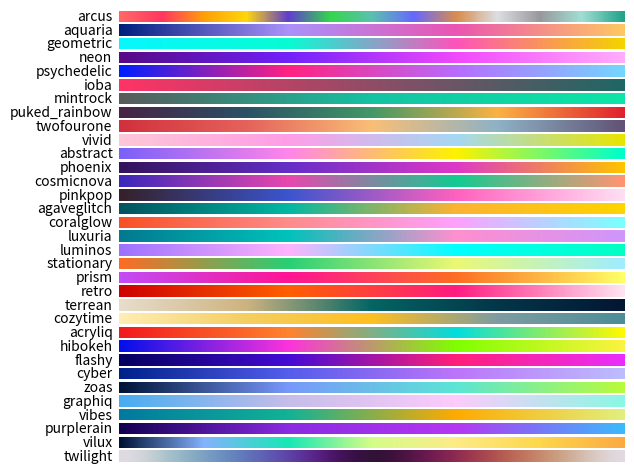

The matplotlib source for this figure:
#!/usr/bin/env python
"""
@author: phdenzel

Better color module for more beautiful plots
"""
import numpy as np
import random
from matplotlib.colors import LinearSegmentedColormap, ListedColormap, to_hex
from matplotlib import pyplot as plt

__all__ = ['color_variant', 'GLEAMcolors', 'GLEAMcmaps']


# #############################################################################
# Functions
# #############################################################################
def color_variant(hex_color, shift=10):
    """
    Takes a color in hex code and produces a lighter or darker variant depending on the shift

    Args:
        hex_color <str> - formatted as '#' + rgb hex string of length 6

    Kwargs:
        shift <int> - decimal shift of the rgb hex string

    Return:
        variant <str> - formatted as '#' + rgb hex string of length 6
    """
    if len(hex_color) != 7:
        message = "Passed {} to color_variant(), needs to be in hex format."
        raise Exception(message.format(hex_color))
    rgb_hex = [hex_color[x:x+2] for x in [1, 3, 5]]
    new_rgb_int = [int(hex_value, 16) + shift for hex_value in rgb_hex]
    # limit to interval 0 and 255
    new_rgb_int = [min([255, max([0, i])]) for i in new_rgb_int]
    # hex() produces "0x88", we want the last two digits
    return "#" + "".join([hex(i)[2:] for i in new_rgb_int])


# #############################################################################
# Colors
# #############################################################################
# Remove once replaced into different color groups
golden = '#feb125'  # rba(256, 177,  37)
purpleblue = '#7d7de1'  # rba(125, 125, 225)
turquoise = '#00d1a4'  # rba( 10, 210, 165)
gray = '#98989d'  # rba(152, 152, 157)
darkish = '#666769'  # rba(102, 103, 105)
dark = '#3d3e41'  # rba( 61,  62,  65)
darker = '#333437'  # rba( 51,  52,  55)
darkest = '#212225'  # rba( 33,  34,  37)
black = '#090F0F'  # rba(  9,  15,  15)
textcolor = '#dddee1'  # rba(221, 222, 225)
# colors = [red, purpleblue, green, orange, yellow, gray, turquoise,
#           pink, purple, golden, brown, blue, darker, textcolor]

# primary colors
red = '#FF6767'
pink = '#FF375F'  # rba(255,  55,  95)
orange = '#FF9F0A'  # rba(255, 159,  10)
yellow = '#FFD60A'  # rba(155, 214,  10)
purple = '#603DD0'  # rba( 96,  61, 208)
green = '#32D74B'  # rba( 50, 215,  75)
cyan = '#5BC1AE'
blue = '#6767FF'
brown = '#D88C4E'  # rba(172, 142, 104)
white = '#DDDEE1'  # rba(221, 222, 225)
grey = '#98989D'  # rba(152, 152, 157)

# light colors
cyan_light = '#A0DED2'

# dark colors
cyan_dark = '#24A38B'
blue_marguerite = '#756BB1'

# scheme colors
arcus1, arcus2, arcus3, arcus4, arcus5 = '#FC354C', '#29221F', '#13747D', '#0ABFBC', '#FCF7C5'
aquaria1, aquaria2, aquaria3, aquaria4 = '#00207F', '#A992FA', '#EA55B1', '#FEC763'
geometric1, geometric2, geometric3, geometric4 = '#08F7FE', '#09FBD3', '#FE53BB', '#F5D300'
neon1, neon2, neon3, neon4 = '#560A86', '#7122FA', '#F148FB', '#FFACFC'
psychedelic1, psychedelic2, psychedelic3, psychedelic4 = '#011FFD', '#FF2281', '#B76CFD', '#75D5FD'
vivid1, vivid2, vivid3, vivid4 = '#FDC7D7', '#FF9DE6', '#A5D8F3', '#E8E500'
abstract1, abstract2, abstract3, abstract4 = '#7B61F8', '#FF85EA', '#FDF200', '#00FECA'
phoenix1, phoenix2, phoenix3, phoenix4 = '#33135C', '#652EC7', '#DE38C8', '#FFC300'
cosmicnova1, cosmicnova2, cosmicnova3, cosmicnova4 = '#3B27BA', '#E847AE', '#13CA91', '#FF9472'
pinkpop1, pinkpop2, pinkpop3, pinkpop4 = '#35212A', '#3B55CE', '#FF61BE', '#FFDEF3'
agaveglitch1, agaveglitch2, agaveglitch3, agaveglitch4 = '#01535F', '#02B8A2', '#FDB232', '#FDD400'
coralglow1, coralglow2, coralglow3, coralglow4 = '#F85125', '#FF8B8B', '#FEA0FE', '#79FFFE'
luxuria1, luxuria2, luxuria3, luxuria4 = '#037A90', '#00C2BA', '#FF8FCF', '#CE96FB'
luminos1, luminos2, luminos3, luminos4 = '#9D72FF', '#FFB3FD', '#01FFFF', '#01FFC3'
stationary1, stationary2, stationary3, stationary4 = '#FE6B25', '#28CF75', '#EBF875', '#A0EDFF'
prism1, prism2, prism3, prism4 = '#C24CF6', '#FF1493', '#FC6E22', '#FFFF66'
retro1, retro2, retro3, retro4 = '#CE0000', '#FF5F01', '#FE1C80', '#FFE3F1'
terrean1, terrean2, terrean3, terrean4, terrean5 = (
    '#E8DDCB', '#CDB380', '#036564', '#033649', '#031634')
cozytime1, cozytime2, cozytime3, cozytime4, cozytime5 = (
    '#FFEEB2', '#F4CE61', '#FFBF20', '#7D9CA1', '#4D8D97')
twofourone1, twofourone2, twofourone3, twofourone4, twofourone5 = (
    '#D1313D', '#E5625C', '#F9BF76', '#8EB2C5', '#615375')
ioba1, ioba2, ioba3, ioba4, ioba5 = '#FF3366', '#C74066', '#8F4D65', '#575A65', '#1F6764'
mintrock1, mintrock2, mintrock3 = '#595B5A', '#14C3A2', '#0DE5A8'
puked_rainbow1, puked_rainbow2, puked_rainbow3, puked_rainbow4, puked_rainbow5 = (
    '#482344', '#2B5166', '#429867', '#FAB243', '#E02130')
acryliq1, acryliq2, acryliq3, acryliq4 = '#F21A1D', '#FF822E', '#03DDDC', '#FEF900'
hibokeh1, hibokeh2, hibokeh3, hibokeh4 = '#0310EA', '#FB33DB', '#7FFF00', '#FCF340'
flashy1, flashy2, flashy3, flashy4 = '#04005E', '#440BD4', '#FF2079', '#E92EFB'
cyber1, cyber2, cyber3, cyber4 = '#00218A', '#535EEB', '#BC75F9', '#BDBDFD'
zoas1, zoas2, zoas3, zoas4 = '#001437', '#7898FB', '#5CE5D5', '#B8FB3C'
vilux1, vilux2, vilux3, vilux4, vilux5, vilux6, vilux7 = (
    '#001437', '#85B2FF', '#17E7B6', '#D4FD87', '#FDEB87', '#FDD74C', '#FCAA43')
graphiq1, graphiq2, graphiq3, graphiq4 = '#48ADF1', '#C6BDEA', '#FDCBFC', '#8AF7E4'
vibes1, vibes2, vibes3, vibes4 = '#027A9F', '#12B296', '#FFAA01', '#E1EF7E'
purplerain1, purplerain2, purplerain3, purplerain4 = '#120052', '#8A2BE2', '#B537F2', '#3CB9FC'


# #############################################################################
# Palettes
# #############################################################################
# color lists
colors = [
    red, pink, orange, yellow, purple, green, cyan, blue, brown, white, grey,
    cyan_light,
    cyan_dark
]
light_colors = [
    cyan_light,
]
dark_colors = [
    cyan_dark,
]
misc_colors = [
    blue_marguerite,
]
arcus_palette = [arcus1, arcus2, arcus3, arcus4, arcus5]
aquaria_palette = [aquaria1, aquaria2, aquaria3, aquaria4]
geometric_palette = [geometric1, geometric2, geometric3, geometric4]
neon_palette = [neon1, neon2, neon3, neon4]
psychedelic_palette = [psychedelic1, psychedelic2, psychedelic3, psychedelic4]
twofourone_palette = [twofourone1, twofourone2, twofourone3, twofourone4, twofourone5]
ioba_palette = [ioba1, ioba2, ioba3, ioba4, ioba5]
mintrock_palette = [mintrock1, mintrock2, mintrock3]
puked_rainbow_palette = [puked_rainbow1, puked_rainbow2, puked_rainbow3,
                         puked_rainbow4, puked_rainbow5]
vivid_palette = [vivid1, vivid2, vivid3, vivid4]
abstract_palette = [abstract1, abstract2, abstract3, abstract4]
phoenix_palette = [phoenix1, phoenix2, phoenix3, phoenix4]
cosmicnova_palette = [cosmicnova1, cosmicnova2, cosmicnova3, cosmicnova4]
pinkpop_palette = [pinkpop1, pinkpop2, pinkpop3, pinkpop4]
agaveglitch_palette = [agaveglitch1, agaveglitch2, agaveglitch3, agaveglitch4]
coralglow_palette = [coralglow1, coralglow2, coralglow3, coralglow4]
luxuria_palette = [luxuria1, luxuria2, luxuria3, luxuria4]
luminos_palette = [luminos1, luminos2, luminos3, luminos4]
stationary_palette = [stationary1, stationary2, stationary3, stationary4]
prism_palette = [prism1, prism2, prism3, prism4]
retro_palette = [retro1, retro2, retro3, retro4]
cozytime_palette = [cozytime1, cozytime2, cozytime3, cozytime4, cozytime5]
terrean_palette = [terrean1, terrean2, terrean3, terrean4, terrean5]
acryliq_palette = [acryliq1, acryliq2, acryliq3, acryliq4]
hibokeh_palette = [hibokeh1, hibokeh2, hibokeh3, hibokeh4]
flashy_palette = [flashy1, flashy2, flashy3, flashy4]
cyber_palette = [cyber1, cyber2, cyber3, cyber4]
zoas_palette = [zoas1, zoas2, zoas3, zoas4]
vilux_palette = [vilux1, vilux2, vilux3, vilux4, vilux5, vilux6, vilux7]
graphiq_palette = [graphiq1, graphiq2, graphiq3, graphiq4]
vibes_palette = [vibes1, vibes2, vibes3, vibes4]
purplerain_palette = [purplerain1, purplerain2, purplerain3, purplerain4]
# _palette = ['#', '#', '#', '#']


class GLEAMcolors:
    """
    An assortment of colors and palettes
    """
    red, pink, orange, yellow, purple, green, blue, brown, white, grey = (
        red, pink, orange, yellow, purple, green, blue, brown, white, grey)
    cyan_light = (cyan_light, )
    cyan_dark, = (cyan_dark, )
    blue_marguerite, = (blue_marguerite, )
    primary_colors = colors
    light_colors = light_colors
    dark_colors = dark_colors
    misc_colors = misc_colors
    colors = primary_colors + light_colors + dark_colors + misc_colors

    arcus_palette = arcus_palette
    arcus1, arcus2, arcus3, arcus4, arcus5 = (arcus1, arcus2,
                                              arcus3, arcus4, arcus5)

    aquaria_palette = aquaria_palette
    aquaria1, aquaria2, aquaria3, aquaria4 = (aquaria1, aquaria2,
                                              aquaria3, aquaria4)
    geometric_palette = geometric_palette
    geometric1, geometric2, geometric3, geometric4 = (geometric1, geometric2,
                                                      geometric3, geometric4)
    neon_palette = neon_palette
    neon1, neon2, neon3, neon4 = (neon1, neon2,
                                  neon3, neon4)
    psychedelic_palette = psychedelic_palette
    psychedelic1, psychedelic2, psychedelic3, psychedelic4 = (psychedelic1, psychedelic2,
                                                              psychedelic3, psychedelic4)
    ioba_palette = ioba_palette
    ioba1, ioba2, ioba3, ioba4, ioba5 = (ioba1, ioba2,
                                         ioba3, ioba4, ioba5)
    mintrock_palette = mintrock_palette
    mintrock1, mintrock2, mintrock3 = (mintrock1, mintrock2, mintrock3)
    puked_rainbow_palette = puked_rainbow_palette
    puked_rainbow1, puked_rainbow2, puked_rainbow3, puked_rainbow4, puked_rainbow5 = (
         puked_rainbow1, puked_rainbow2, puked_rainbow3, puked_rainbow4, puked_rainbow5)
    twofourone_palette = twofourone_palette
    twofourone1, twofourone2, twofourone3, twofourone4, twofourone5 = (twofourone1, twofourone2,
                                                                       twofourone3, twofourone4,
                                                                       twofourone5)
    vivid_palette = vivid_palette
    vivid1, vivid2, vivid3, vivid4 = (vivid1, vivid2,
                                      vivid3, vivid4)
    abstract_palette = abstract_palette
    abstract1, abstract2, abstract3, abstract4 = (abstract1, abstract2,
                                                  abstract3, abstract4)
    phoenix_palette = phoenix_palette
    phoenix1, phoenix2, phoenix3, phoenix4 = (phoenix1, phoenix2,
                                              phoenix3, phoenix4)
    cosmicnova_palette = cosmicnova_palette
    cosmicnova1, cosmicnova2, cosmicnova3, cosmicnova4 = (cosmicnova1, cosmicnova2,
                                                          cosmicnova3, cosmicnova4)
    pinkpop_palette = pinkpop_palette
    pinkpop1, pinkpop2, pinkpop3, pinkpop4 = (pinkpop1, pinkpop2,
                                              pinkpop3, pinkpop4)
    agaveglitch_palette = agaveglitch_palette
    agaveglitch1, agaveglitch2, agaveglitch3, agaveglitch4 = (agaveglitch1, agaveglitch2,
                                                              agaveglitch3, agaveglitch4)
    coralglow_palette = coralglow_palette
    coralglow1, coralglow2, coralglow3, coralglow4 = (coralglow1, coralglow2,
                                                      coralglow3, coralglow4)
    luxuria_palette = luxuria_palette
    luxuria1, luxuria2, luxuria3, luxuria4 = (luxuria1, luxuria2,
                                              luxuria3, luxuria4)
    luminos_palette = luminos_palette
    luminos1, luminos2, luminos3, luminos4 = (luminos1, luminos2,
                                              luminos3, luminos4)
    stationary_palette = stationary_palette
    stationary1, stationary2, stationary3, stationary4 = (stationary1, stationary2,
                                                          stationary3, stationary4)
    prism_palette = prism_palette
    prism1, prism2, prism3, prism4 = (prism1, prism2,
                                      prism3, prism4)
    retro_palette = retro_palette
    retro1, retro2, retro3, retro4 = (retro1, retro2,
                                      retro3, retro4)
    terrean_palette = terrean_palette
    terrean1, terrean2, terrean3, terrean4, terrean5 = (terrean1, terrean2,
                                                        terrean3, terrean4, terrean5)

    cozytime_palette = cozytime_palette
    cozytime1, cozytime2, cozytime3, cozytime4, cozytime5 = (cozytime1, cozytime2,
                                                             cozytime3, cozytime4, cozytime5)

    acryliq_palette = acryliq_palette
    acryliq1, acryliq2, acryliq3, acryliq4 = (acryliq1, acryliq2,
                                              acryliq3, acryliq4)
    hibokeh_palette = hibokeh_palette
    hibokeh1, hibokeh2, hibokeh3, hibokeh4 = (hibokeh1, hibokeh2,
                                              hibokeh3, hibokeh4)
    flashy_palette = flashy_palette
    flashy1, flashy2, flashy3, flashy4 = (flashy1, flashy2,
                                          flashy3, flashy4)
    cyber_palette = cyber_palette
    cyber1, cyber2, cyber3, cyber4 = (cyber1, cyber2,
                                      cyber3, cyber4)
    zoas_palette = zoas_palette
    zoas1, zoas2, zoas3, zoas4 = (zoas1, zoas2,
                                  zoas3, zoas4)
    vilux_palette = vilux_palette
    vilux1, vilux2, vilux3, vilux4, vilux5, vilux6, vilux7 = (vilux1, vilux2, vilux3, vilux4,
                                                              vilux5, vilux6, vilux7)
    graphiq_palette = graphiq_palette
    graphiq1, graphiq2, graphiq3, graphiq4 = (graphiq1, graphiq2,
                                              graphiq3, graphiq4)
    vibes_palette = vibes_palette
    vibes1, vibes2, vibes3, vibes4 = (vibes1, vibes2,
                                      vibes3, vibes4)
    purplerain_palette = purplerain_palette
    purplerain1, purplerain2, purplerain3, purplerain4 = (purplerain1, purplerain2,
                                                          purplerain3, purplerain4)
    palettes = [arcus_palette, aquaria_palette, geometric_palette, neon_palette,
                psychedelic_palette, ioba_palette, mintrock_palette, puked_rainbow_palette,
                twofourone_palette, vivid_palette, abstract_palette, phoenix_palette,
                cosmicnova_palette, pinkpop_palette, agaveglitch_palette, coralglow_palette,
                luxuria_palette, luminos_palette, stationary_palette, prism_palette, retro_palette,
                terrean_palette, cozytime_palette, acryliq_palette, hibokeh_palette,
                flashy_palette, cyber_palette, zoas_palette, vilux_palette, graphiq_palette,
                vibes_palette, purplerain_palette]

    @classmethod
    def cmap_from_color(cls, color_str, secondary_color=None):
        """
        Create a colormap from a single color

        Args:
            color_str <str> - color string of the class color

        Kwargs:
            secondary_color <str> - color into which the color changes in the colormap

        Return:
            cmap <mpl.colors.LinearSegmentedColormap object> - reversed colormap
        """
        if secondary_color is None:
            secondary_color = color_variant(color_str, shift=125)
        if color_str in cls.__dict__:
            color = cls.__dict__[color_str]
        else:
            color = color_str
        cmap = LinearSegmentedColormap.from_list('GLEAM'+color_str, [secondary_color, color])
        return cmap


# #############################################################################
# Color maps
# #############################################################################
arcus = LinearSegmentedColormap.from_list('arcus', colors)
aquaria = LinearSegmentedColormap.from_list('aquaria', aquaria_palette)
geometric = LinearSegmentedColormap.from_list('geometric', geometric_palette)
neon = LinearSegmentedColormap.from_list('neon', neon_palette)
psychedelic = LinearSegmentedColormap.from_list('psychedelic', psychedelic_palette)
ioba = LinearSegmentedColormap.from_list('ioba', ioba_palette)
mintrock = LinearSegmentedColormap.from_list('mintrock', mintrock_palette)
twofourone = LinearSegmentedColormap.from_list('twofourone', twofourone_palette)
puked_rainbow = LinearSegmentedColormap.from_list('puked_rainbow', puked_rainbow_palette)
vivid = LinearSegmentedColormap.from_list('vivid', vivid_palette)
abstract = LinearSegmentedColormap.from_list('abstract', abstract_palette)
phoenix = LinearSegmentedColormap.from_list('phoenix', phoenix_palette)
cosmicnova = LinearSegmentedColormap.from_list('cosmicnova', cosmicnova_palette)
pinkpop = LinearSegmentedColormap.from_list('pinkpop', pinkpop_palette)
agaveglitch = LinearSegmentedColormap.from_list('agaveglitch', agaveglitch_palette)
coralglow = LinearSegmentedColormap.from_list('coralglow', coralglow_palette)
luxuria = LinearSegmentedColormap.from_list('luxuria', luxuria_palette)
luminos = LinearSegmentedColormap.from_list('luminos', luminos_palette)
stationary = LinearSegmentedColormap.from_list('stationary', stationary_palette)
prism = LinearSegmentedColormap.from_list('prism', prism_palette)
retro = LinearSegmentedColormap.from_list('retro', retro_palette)
terrean = LinearSegmentedColormap.from_list('terrean', terrean_palette)
cozytime = LinearSegmentedColormap.from_list('cozytime', cozytime_palette)
acryliq = LinearSegmentedColormap.from_list('acryliq', acryliq_palette)
hibokeh = LinearSegmentedColormap.from_list('hibokeh', hibokeh_palette)
flashy = LinearSegmentedColormap.from_list('flashy', flashy_palette)
cyber = LinearSegmentedColormap.from_list('cyber', cyber_palette)
zoas = LinearSegmentedColormap.from_list('zoas', zoas_palette)
vilux = LinearSegmentedColormap.from_list('vilux', vilux_palette)
graphiq = LinearSegmentedColormap.from_list('graphiq', graphiq_palette)
vibes = LinearSegmentedColormap.from_list('vibes', vibes_palette)
purplerain = LinearSegmentedColormap.from_list('purplerain', purplerain_palette)
# = LinearSegmentedColormap.from_list('', _palette)

# from https://github.com/matplotlib/matplotlib/blob/f2116d82dfd6b82fe178230766d95ea9ac2b0c8c/lib/matplotlib/_cm_listed.py#L1288
twilight_data = [[0.88575015840754434, 0.85000924943067835,  0.8879736506427196],
                 [0.88378520195539056, 0.85072940540310626,  0.88723222096949894],
                 [0.88172231059285788, 0.85127594077653468,  0.88638056925514819],
                 [0.8795410528270573,  0.85165675407495722,  0.8854143767924102],
                 [0.87724880858965482, 0.85187028338870274,  0.88434120381311432],
                 [0.87485347508575972, 0.85191526123023187,  0.88316926967613829],
                 [0.87233134085124076, 0.85180165478080894,  0.88189704355001619],
                 [0.86970474853509816, 0.85152403004797894,  0.88053883390003362],
                 [0.86696015505333579, 0.8510896085314068,   0.87909766977173343],
                 [0.86408985081463996, 0.85050391167507788,  0.87757925784892632],
                 [0.86110245436899846, 0.84976754857001258,  0.87599242923439569],
                 [0.85798259245670372, 0.84888934810281835,  0.87434038553446281],
                 [0.85472593189256985, 0.84787488124672816,  0.8726282980930582],
                 [0.85133714570857189, 0.84672735796116472,  0.87086081657350445],
                 [0.84780710702577922, 0.8454546229209523,   0.86904036783694438],
                 [0.8441261828674842,  0.84406482711037389,  0.86716973322690072],
                 [0.84030420805957784, 0.8425605950855084,   0.865250882410458],
                 [0.83634031809191178, 0.84094796518951942,  0.86328528001070159],
                 [0.83222705712934408, 0.83923490627754482,  0.86127563500427884],
                 [0.82796894316013536, 0.83742600751395202,  0.85922399451306786],
                 [0.82357429680252847, 0.83552487764795436,  0.85713191328514948],
                 [0.81904654677937527, 0.8335364929949034,   0.85500206287010105],
                 [0.81438982121143089, 0.83146558694197847,  0.85283759062147024],
                 [0.8095999819094809,  0.82931896673505456,  0.85064441601050367],
                 [0.80469164429814577, 0.82709838780560663,  0.84842449296974021],
                 [0.79967075421267997, 0.82480781812080928,  0.84618210029578533],
                 [0.79454305089231114, 0.82245116226304615,  0.84392184786827984],
                 [0.78931445564608915, 0.82003213188702007,  0.8416486380471222],
                 [0.78399101042764918, 0.81755426400533426,  0.83936747464036732],
                 [0.77857892008227592, 0.81502089378742548,  0.8370834463093898],
                 [0.77308416590170936, 0.81243524735466011,  0.83480172950579679],
                 [0.76751108504417864, 0.8098007598713145,   0.83252816638059668],
                 [0.76186907937980286, 0.80711949387647486,  0.830266486168872],
                 [0.75616443584381976, 0.80439408733477935,  0.82802138994719998],
                 [0.75040346765406696, 0.80162699008965321,  0.82579737851082424],
                 [0.74459247771890169, 0.79882047719583249,  0.82359867586156521],
                 [0.73873771700494939, 0.79597665735031009,  0.82142922780433014],
                 [0.73284543645523459, 0.79309746468844067,  0.81929263384230377],
                 [0.72692177512829703, 0.7901846863592763,   0.81719217466726379],
                 [0.72097280665536778, 0.78723995923452639,  0.81513073920879264],
                 [0.71500403076252128, 0.78426487091581187,  0.81311116559949914],
                 [0.70902078134539304, 0.78126088716070907,  0.81113591855117928],
                 [0.7030297722540817,  0.77822904973358131,  0.80920618848056969],
                 [0.6970365443886174,  0.77517050008066057,  0.80732335380063447],
                 [0.69104641009309098, 0.77208629460678091,  0.80548841690679074],
                 [0.68506446154395928, 0.7689774029354699,   0.80370206267176914],
                 [0.67909554499882152, 0.76584472131395898,  0.8019646617300199],
                 [0.67314422559426212, 0.76268908733890484,  0.80027628545809526],
                 [0.66721479803752815, 0.7595112803730375,   0.79863674654537764],
                 [0.6613112930078745,  0.75631202708719025,  0.7970456043491897],
                 [0.65543692326454717, 0.75309208756768431,  0.79550271129031047],
                 [0.64959573004253479, 0.74985201221941766,  0.79400674021499107],
                 [0.6437910831099849,  0.7465923800833657,   0.79255653201306053],
                 [0.63802586828545982, 0.74331376714033193,  0.79115100459573173],
                 [0.6323027138710603,  0.74001672160131404,  0.78978892762640429],
                 [0.62662402022604591, 0.73670175403699445,  0.78846901316334561],
                 [0.62099193064817548, 0.73336934798923203,  0.78718994624696581],
                 [0.61540846411770478, 0.73001995232739691,  0.78595022706750484],
                 [0.60987543176093062, 0.72665398759758293,  0.78474835732694714],
                 [0.60439434200274855, 0.7232718614323369,   0.78358295593535587],
                 [0.5989665814482068,  0.71987394892246725,  0.78245259899346642],
                 [0.59359335696837223, 0.7164606049658685,   0.78135588237640097],
                 [0.58827579780555495, 0.71303214646458135,  0.78029141405636515],
                 [0.58301487036932409, 0.70958887676997473,  0.77925781820476592],
                 [0.5778116438998202,  0.70613106157153982,  0.77825345121025524],
                 [0.5726668948158774,  0.7026589535425779,   0.77727702680911992],
                 [0.56758117853861967, 0.69917279302646274,  0.77632748534275298],
                 [0.56255515357219343, 0.69567278381629649,  0.77540359142309845],
                 [0.55758940419605174, 0.69215911458254054,  0.7745041337932782],
                 [0.55268450589347129, 0.68863194515166382,  0.7736279426902245],
                 [0.54784098153018634, 0.68509142218509878,  0.77277386473440868],
                 [0.54305932424018233, 0.68153767253065878,  0.77194079697835083],
                 [0.53834015575176275, 0.67797081129095405,  0.77112734439057717],
                 [0.53368389147728401, 0.67439093705212727,  0.7703325054879735],
                 [0.529090861832473,   0.67079812302806219,  0.76955552292313134],
                 [0.52456151470593582, 0.66719242996142225,  0.76879541714230948],
                 [0.52009627392235558, 0.66357391434030388,  0.76805119403344102],
                 [0.5156955988596057,  0.65994260812897998,  0.76732191489596169],
                 [0.51135992541601927, 0.65629853981831865,  0.76660663780645333],
                 [0.50708969576451657, 0.65264172403146448,  0.76590445660835849],
                 [0.5028853540415561,  0.64897216734095264,  0.76521446718174913],
                 [0.49874733661356069, 0.6452898684900934,   0.76453578734180083],
                 [0.4946761847863938,  0.64159484119504429,  0.76386719002130909],
                 [0.49067224938561221, 0.63788704858847078,  0.76320812763163837],
                 [0.4867359599430568,  0.63416646251100506,  0.76255780085924041],
                 [0.4828677867260272,  0.6304330455306234,   0.76191537149895305],
                 [0.47906816236197386, 0.62668676251860134,  0.76128000375662419],
                 [0.47533752394906287, 0.62292757283835809,  0.76065085571817748],
                 [0.47167629518877091, 0.61915543242884641,  0.76002709227883047],
                 [0.46808490970531597, 0.61537028695790286,  0.75940789891092741],
                 [0.46456376716303932, 0.61157208822864151,  0.75879242623025811],
                 [0.46111326647023881, 0.607760777169989,    0.75817986436807139],
                 [0.45773377230160567, 0.60393630046586455,  0.75756936901859162],
                 [0.45442563977552913, 0.60009859503858665,  0.75696013660606487],
                 [0.45118918687617743, 0.59624762051353541,  0.75635120643246645],
                 [0.44802470933589172, 0.59238331452146575,  0.75574176474107924],
                 [0.44493246854215379, 0.5885055998308617,   0.7551311041857901],
                 [0.44191271766696399, 0.58461441100175571,  0.75451838884410671],
                 [0.43896563958048396, 0.58070969241098491,  0.75390276208285945],
                 [0.43609138958356369, 0.57679137998186081,  0.7532834105961016],
                 [0.43329008867358393, 0.57285941625606673,  0.75265946532566674],
                 [0.43056179073057571, 0.56891374572457176,  0.75203008099312696],
                 [0.42790652284925834, 0.5649543060909209,   0.75139443521914839],
                 [0.42532423665011354, 0.56098104959950301,  0.75075164989005116],
                 [0.42281485675772662, 0.55699392126996583,  0.75010086988227642],
                 [0.42037822361396326, 0.55299287158108168,  0.7494412559451894],
                 [0.41801414079233629, 0.54897785421888889,  0.74877193167001121],
                 [0.4157223260454232,  0.54494882715350401,  0.74809204459000522],
                 [0.41350245743314729, 0.54090574771098476,  0.74740073297543086],
                 [0.41135414697304568, 0.53684857765005933,  0.74669712855065784],
                 [0.4092768899914751,  0.53277730177130322,  0.74598030635707824],
                 [0.40727018694219069, 0.52869188011057411,  0.74524942637581271],
                 [0.40533343789303178, 0.52459228174983119,  0.74450365836708132],
                 [0.40346600333905397, 0.52047847653840029,  0.74374215223567086],
                 [0.40166714010896104, 0.51635044969688759,  0.7429640345324835],
                 [0.39993606933454834, 0.51220818143218516,  0.74216844571317986],
                 [0.3982719152586337,  0.50805166539276136,  0.74135450918099721],
                 [0.39667374905665609, 0.50388089053847973,  0.74052138580516735],
                 [0.39514058808207631, 0.49969585326377758,  0.73966820211715711],
                 [0.39367135736822567, 0.49549655777451179,  0.738794102296364],
                 [0.39226494876209317, 0.49128300332899261,  0.73789824784475078],
                 [0.39092017571994903, 0.48705520251223039,  0.73697977133881254],
                 [0.38963580160340855, 0.48281316715123496,  0.73603782546932739],
                 [0.38841053300842432, 0.47855691131792805,  0.73507157641157261],
                 [0.38724301459330251, 0.47428645933635388,  0.73408016787854391],
                 [0.38613184178892102, 0.4700018340988123,   0.7330627749243106],
                 [0.38507556793651387, 0.46570306719930193,  0.73201854033690505],
                 [0.38407269378943537, 0.46139018782416635,  0.73094665432902683],
                 [0.38312168084402748, 0.45706323581407199,  0.72984626791353258],
                 [0.38222094988570376, 0.45272225034283325,  0.72871656144003782],
                 [0.38136887930454161, 0.44836727669277859,  0.72755671317141346],
                 [0.38056380696565623, 0.44399837208633719,  0.72636587045135315],
                 [0.37980403744848751, 0.43961558821222629,  0.72514323778761092],
                 [0.37908789283110761, 0.43521897612544935,  0.72388798691323131],
                 [0.378413635091359,   0.43080859411413064,  0.72259931993061044],
                 [0.37777949753513729, 0.4263845142616835,   0.72127639993530235],
                 [0.37718371844251231, 0.42194680223454828,  0.71991841524475775],
                 [0.37662448930806297, 0.41749553747893614,  0.71852454736176108],
                 [0.37610001286385814, 0.41303079952477062,  0.71709396919920232],
                 [0.37560846919442398, 0.40855267638072096,  0.71562585091587549],
                 [0.37514802505380473, 0.4040612609993941,   0.7141193695725726],
                 [0.37471686019302231, 0.3995566498711684,   0.71257368516500463],
                 [0.37431313199312338, 0.39503894828283309,  0.71098796522377461],
                 [0.37393499330475782, 0.39050827529375831,  0.70936134293478448],
                 [0.3735806215098284,  0.38596474386057539,  0.70769297607310577],
                 [0.37324816143326384, 0.38140848555753937,  0.70598200974806036],
                 [0.37293578646665032, 0.37683963835219841,  0.70422755780589941],
                 [0.37264166757849604, 0.37225835004836849,  0.7024287314570723],
                 [0.37236397858465387, 0.36766477862108266,  0.70058463496520773],
                 [0.37210089702443822, 0.36305909736982378,  0.69869434615073722],
                 [0.3718506155898596,  0.35844148285875221,  0.69675695810256544],
                 [0.37161133234400479, 0.3538121372967869,   0.69477149919380887],
                 [0.37138124223736607, 0.34917126878479027,  0.69273703471928827],
                 [0.37115856636209105, 0.34451911410230168,  0.69065253586464992],
                 [0.37094151551337329, 0.33985591488818123,  0.68851703379505125],
                 [0.37072833279422668, 0.33518193808489577,  0.68632948169606767],
                 [0.37051738634484427, 0.33049741244307851,  0.68408888788857214],
                 [0.37030682071842685, 0.32580269697872455,  0.68179411684486679],
                 [0.37009487130772695, 0.3210981375964933,   0.67944405399056851],
                 [0.36987980329025361, 0.31638410101153364,  0.67703755438090574],
                 [0.36965987626565955, 0.31166098762951971,  0.67457344743419545],
                 [0.36943334591276228, 0.30692923551862339,  0.67205052849120617],
                 [0.36919847837592484, 0.30218932176507068,  0.66946754331614522],
                 [0.36895355306596778, 0.29744175492366276,  0.66682322089824264],
                 [0.36869682231895268, 0.29268709856150099,  0.66411625298236909],
                 [0.36842655638020444, 0.28792596437778462,  0.66134526910944602],
                 [0.36814101479899719, 0.28315901221182987,  0.65850888806972308],
                 [0.36783843696531082, 0.27838697181297761,  0.65560566838453704],
                 [0.36751707094367697, 0.27361063317090978,  0.65263411711618635],
                 [0.36717513650699446, 0.26883085667326956,  0.64959272297892245],
                 [0.36681085540107988, 0.26404857724525643,  0.64647991652908243],
                 [0.36642243251550632, 0.25926481158628106,  0.64329409140765537],
                 [0.36600853966739794, 0.25448043878086224,  0.64003361803368586],
                 [0.36556698373538982, 0.24969683475296395,  0.63669675187488584],
                 [0.36509579845886808, 0.24491536803550484,  0.63328173520055586],
                 [0.36459308890125008, 0.24013747024823828,  0.62978680155026101],
                 [0.36405693022088509, 0.23536470386204195,  0.62621013451953023],
                 [0.36348537610385145, 0.23059876218396419,  0.62254988622392882],
                 [0.36287643560041027, 0.22584149293287031,  0.61880417410823019],
                 [0.36222809558295926, 0.22109488427338303,  0.61497112346096128],
                 [0.36153829010998356, 0.21636111429594002,  0.61104880679640927],
                 [0.36080493826624654, 0.21164251793458128,  0.60703532172064711],
                 [0.36002681809096376, 0.20694122817889948,  0.60292845431916875],
                 [0.35920088560930186, 0.20226037920758122,  0.5987265295935138],
                 [0.35832489966617809, 0.197602942459778,    0.59442768517501066],
                 [0.35739663292915563, 0.19297208197842461,  0.59003011251063131],
                 [0.35641381143126327, 0.18837119869242164,  0.5855320765920552],
                 [0.35537415306906722, 0.18380392577704466,  0.58093191431832802],
                 [0.35427534960663759, 0.17927413271618647,  0.57622809660668717],
                 [0.35311574421123737, 0.17478570377561287,  0.57141871523555288],
                 [0.35189248608873791, 0.17034320478524959,  0.56650284911216653],
                 [0.35060304441931012, 0.16595129984720861,  0.56147964703993225],
                 [0.34924513554955644, 0.16161477763045118,  0.55634837474163779],
                 [0.34781653238777782, 0.15733863511152979,  0.55110853452703257],
                 [0.34631507175793091, 0.15312802296627787,  0.5457599924248665],
                 [0.34473901574536375, 0.14898820589826409,  0.54030245920406539],
                 [0.34308600291572294, 0.14492465359918028,  0.53473704282067103],
                 [0.34135411074506483, 0.1409427920655632,   0.52906500940336754],
                 [0.33954168752669694, 0.13704801896718169,  0.52328797535085236],
                 [0.33764732090671112, 0.13324562282438077,  0.51740807573979475],
                 [0.33566978565015315, 0.12954074251271822,  0.51142807215168951],
                 [0.33360804901486002, 0.12593818301005921,  0.50535164796654897],
                 [0.33146154891145124, 0.12244245263391232,  0.49918274588431072],
                 [0.32923005203231409, 0.11905764321981127,  0.49292595612342666],
                 [0.3269137124539796,  0.1157873496841953,   0.48658646495697461],
                 [0.32451307931207785, 0.11263459791730848,  0.48017007211645196],
                 [0.32202882276069322, 0.10960114111258401,  0.47368494725726878],
                 [0.31946262395497965, 0.10668879882392659,  0.46713728801395243],
                 [0.31681648089023501, 0.10389861387653518,  0.46053414662739794],
                 [0.31409278414755532, 0.10123077676403242,  0.45388335612058467],
                 [0.31129434479712365, 0.098684771934052201, 0.44719313715161618],
                 [0.30842444457210105, 0.096259385340577736, 0.44047194882050544],
                 [0.30548675819945936, 0.093952764840823738, 0.43372849999361113],
                 [0.30248536364574252, 0.091761187397303601, 0.42697404043749887],
                 [0.29942483960214772, 0.089682253716750038, 0.42021619665853854],
                 [0.29631000388905288, 0.087713250960463951, 0.41346259134143476],
                 [0.29314593096985248, 0.085850656889620708, 0.40672178082365834],
                 [0.28993792445176608, 0.08409078829085731,  0.40000214725256295],
                 [0.28669151388283165, 0.082429873848480689, 0.39331182532243375],
                 [0.28341239797185225, 0.080864153365499375, 0.38665868550105914],
                 [0.28010638576975472, 0.079389994802261526, 0.38005028528138707],
                 [0.27677939615815589, 0.078003941033788216, 0.37349382846504675],
                 [0.27343739342450812, 0.076702800237496066, 0.36699616136347685],
                 [0.27008637749114051, 0.075483675584275545, 0.36056376228111864],
                 [0.26673233211995284, 0.074344018028546205, 0.35420276066240958],
                 [0.26338121807151404, 0.073281657939897077, 0.34791888996380105],
                 [0.26003895187439957, 0.072294781043362205, 0.3417175669546984],
                 [0.25671191651083902, 0.071380106242082242, 0.33560648984600089],
                 [0.25340685873736807, 0.070533582926851829, 0.3295945757321303],
                 [0.25012845306199383, 0.069758206429106989, 0.32368100685760637],
                 [0.24688226237958999, 0.069053639449204451, 0.31786993834254956],
                 [0.24367372557466271, 0.068419855150922693, 0.31216524050888372],
                 [0.24050813332295939, 0.067857103814855602, 0.30657054493678321],
                 [0.23739062429054825, 0.067365888050555517, 0.30108922184065873],
                 [0.23433055727563878, 0.066935599661639394, 0.29574009929867601],
                 [0.23132955273021344, 0.066576186939090592, 0.29051361067988485],
                 [0.2283917709422868,  0.06628997924139618,  0.28541074411068496],
                 [0.22552164337737857, 0.066078173119395595, 0.28043398847505197],
                 [0.22272706739121817, 0.065933790675651943, 0.27559714652053702],
                 [0.22001251100779617, 0.065857918918907604, 0.27090279994325861],
                 [0.21737845072382705, 0.065859661233562045, 0.26634209349669508],
                 [0.21482843531473683, 0.065940385613778491, 0.26191675992376573],
                 [0.21237411048541005, 0.066085024661758446, 0.25765165093569542],
                 [0.21001214221188125, 0.066308573918947178, 0.2535289048041211],
                 [0.2077442377448806,  0.06661453200418091,  0.24954644291943817],
                 [0.20558051999470117, 0.066990462397868739, 0.24572497420147632],
                 [0.20352007949514977, 0.067444179612424215, 0.24205576625191821],
                 [0.20156133764129841, 0.067983271026200248, 0.23852974228695395],
                 [0.19971571438603364, 0.068592710553704722, 0.23517094067076993],
                 [0.19794834061899208, 0.069314066071660657, 0.23194647381302336],
                 [0.1960826032659409,  0.070321227242423623, 0.22874673279569585],
                 [0.19410351363791453, 0.071608304856891569, 0.22558727307410353],
                 [0.19199449184606268, 0.073182830649273306, 0.22243385243433622],
                 [0.18975853639094634, 0.075019861862143766, 0.2193005075652994],
                 [0.18739228342697645, 0.077102096899588329, 0.21618875376309582],
                 [0.18488035509396164, 0.079425730279723883, 0.21307651648984993],
                 [0.18774482037046955, 0.077251588468039312, 0.21387448578597812],
                 [0.19049578401722037, 0.075311278416787641, 0.2146562337112265],
                 [0.1931548636579131,  0.073606819040117955, 0.21542362939081539],
                 [0.19571853588267552, 0.072157781039602742, 0.21617499187076789],
                 [0.19819343656336558, 0.070974625252738788, 0.21690975060032436],
                 [0.20058760685133747, 0.070064576149984209, 0.21762721310371608],
                 [0.20290365333558247, 0.069435248580458964, 0.21833167885096033],
                 [0.20531725273301316, 0.068919592266397572, 0.21911516689288835],
                 [0.20785704662965598, 0.068484398797025281, 0.22000133917653536],
                 [0.21052882914958676, 0.06812195249816172,  0.22098759107715404],
                 [0.2133313859647627,  0.067830148426026665, 0.22207043213024291],
                 [0.21625279838647882, 0.067616330270516389, 0.22324568672294431],
                 [0.21930503925136402, 0.067465786362940039, 0.22451023616807558],
                 [0.22247308588973624, 0.067388214053092838, 0.22585960379408354],
                 [0.2257539681670791,  0.067382132300147474, 0.22728984778098055],
                 [0.22915620278592841, 0.067434730871152565, 0.22879681433956656],
                 [0.23266299920501882, 0.067557104388479783, 0.23037617493752832],
                 [0.23627495835774248, 0.06774359820987802,  0.23202360805926608],
                 [0.23999586188690308, 0.067985029964779953, 0.23373434258507808],
                 [0.24381149720247919, 0.068289851529011875, 0.23550427698321885],
                 [0.24772092990501099, 0.068653337909486523, 0.2373288009471749],
                 [0.25172899728289466, 0.069064630826035506, 0.23920260612763083],
                 [0.25582135547481771, 0.06953231029187984,  0.24112190491594204],
                 [0.25999463887892144, 0.070053855603861875, 0.24308218808684579],
                 [0.26425512207060942, 0.070616595622995437, 0.24507758869355967],
                 [0.26859095948172862, 0.071226716277922458, 0.24710443563450618],
                 [0.27299701518897301, 0.071883555446163511, 0.24915847093232929],
                 [0.27747150809142801, 0.072582969899254779, 0.25123493995942769],
                 [0.28201746297366942, 0.073315693214040967, 0.25332800295084507],
                 [0.28662309235899847, 0.074088460826808866, 0.25543478673717029],
                 [0.29128515387578635, 0.074899049847466703, 0.25755101595750435],
                 [0.2960004726065818,  0.075745336000958424, 0.25967245030364566],
                 [0.30077276812918691, 0.076617824336164764, 0.26179294097819672],
                 [0.30559226007249934, 0.077521963107537312, 0.26391006692119662],
                 [0.31045520848595526, 0.078456871676182177, 0.2660200572779356],
                 [0.31535870009205808, 0.079420997315243186, 0.26811904076941961],
                 [0.32029986557994061, 0.080412994737554838, 0.27020322893039511],
                 [0.32527888860401261, 0.081428390076546092, 0.27226772884656186],
                 [0.33029174471181438, 0.08246763389003825,  0.27430929404579435],
                 [0.33533353224455448, 0.083532434119003962, 0.27632534356790039],
                 [0.34040164359597463, 0.084622236191702671, 0.27831254595259397],
                 [0.34549355713871799, 0.085736654965126335, 0.28026769921081435],
                 [0.35060678246032478, 0.08687555176033529,  0.28218770540182386],
                 [0.35573889947341125, 0.088038974350243354, 0.2840695897279818],
                 [0.36088752387578377, 0.089227194362745205, 0.28591050458531014],
                 [0.36605031412464006, 0.090440685427697898, 0.2877077458811747],
                 [0.37122508431309342, 0.091679997480262732, 0.28945865397633169],
                 [0.3764103053221462,  0.092945198093777909, 0.29116024157313919],
                 [0.38160247377467543, 0.094238731263712183, 0.29281107506269488],
                 [0.38679939079544168, 0.09556181960083443,  0.29440901248173756],
                 [0.39199887556812907, 0.09691583650296684,  0.29595212005509081],
                 [0.39719876876325577, 0.098302320968278623, 0.29743856476285779],
                 [0.40239692379737496, 0.099722930314950553, 0.29886674369733968],
                 [0.40759120392688708, 0.10117945586419633,  0.30023519507728602],
                 [0.41277985630360303, 0.1026734006932461,   0.30154226437468967],
                 [0.41796105205173684, 0.10420644885760968,  0.30278652039631843],
                 [0.42313214269556043, 0.10578120994917611,  0.3039675809469457],
                 [0.42829101315789753, 0.1073997763055258,   0.30508479060294547],
                 [0.4334355841041439,  0.1090642347484701,   0.30613767928289148],
                 [0.43856378187931538, 0.11077667828375456,  0.30712600062348083],
                 [0.44367358645071275, 0.11253912421257944,  0.30804973095465449],
                 [0.44876299173174822, 0.11435355574622549,  0.30890905921943196],
                 [0.45383005086999889, 0.11622183788331528,  0.30970441249844921],
                 [0.45887288947308297, 0.11814571137706886,  0.31043636979038808],
                 [0.46389102840284874, 0.12012561256850712,  0.31110343446582983],
                 [0.46888111384598413, 0.12216445576414045,  0.31170911458932665],
                 [0.473841437035254,   0.12426354237989065,  0.31225470169927194],
                 [0.47877034239726296, 0.12642401401409453,  0.31274172735821959],
                 [0.48366628618847957, 0.12864679022013889,  0.31317188565991266],
                 [0.48852847371852987, 0.13093210934893723,  0.31354553695453014],
                 [0.49335504375145617, 0.13328091630401023,  0.31386561956734976],
                 [0.49814435462074153, 0.13569380302451714,  0.314135190862664],
                 [0.50289524974970612, 0.13817086581280427,  0.31435662153833671],
                 [0.50760681181053691, 0.14071192654913128,  0.31453200120082569],
                 [0.51227835105321762, 0.14331656120063752,  0.3146630922831542],
                 [0.51690848800544464, 0.14598463068714407,  0.31475407592280041],
                 [0.52149652863229956, 0.14871544765633712,  0.31480767954534428],
                 [0.52604189625477482, 0.15150818660835483,  0.31482653406646727],
                 [0.53054420489856446, 0.15436183633886777,  0.31481299789187128],
                 [0.5350027976174474,  0.15727540775107324,  0.31477085207396532],
                 [0.53941736649199057, 0.16024769309971934,  0.31470295028655965],
                 [0.54378771313608565, 0.16327738551419116,  0.31461204226295625],
                 [0.54811370033467621, 0.1663630904279047,   0.31450102990914708],
                 [0.55239521572711914, 0.16950338809328983,  0.31437291554615371],
                 [0.55663229034969341, 0.17269677158182117,  0.31423043195101424],
                 [0.56082499039117173, 0.17594170887918095,  0.31407639883970623],
                 [0.56497343529017696, 0.17923664950367169,  0.3139136046337036],
                 [0.56907784784011428, 0.18258004462335425,  0.31374440956796529],
                 [0.57313845754107873, 0.18597036007065024,  0.31357126868520002],
                 [0.57715550812992045, 0.18940601489760422,  0.31339704333572083],
                 [0.58112932761586555, 0.19288548904692518,  0.31322399394183942],
                 [0.58506024396466882, 0.19640737049066315,  0.31305401163732732],
                 [0.58894861935544707, 0.19997020971775276,  0.31288922211590126],
                 [0.59279480536520257, 0.20357251410079796,  0.31273234839304942],
                 [0.59659918109122367, 0.207212956082026,    0.31258523031121233],
                 [0.60036213010411577, 0.21089030138947745,  0.31244934410414688],
                 [0.60408401696732739, 0.21460331490206347,  0.31232652641170694],
                 [0.60776523994818654, 0.21835070166659282,  0.31221903291870201],
                 [0.6114062072731884,  0.22213124697023234,  0.31212881396435238],
                 [0.61500723236391375, 0.22594402043981826,  0.31205680685765741],
                 [0.61856865258877192, 0.22978799249179921,  0.31200463838728931],
                 [0.62209079821082613, 0.2336621873300741,   0.31197383273627388],
                 [0.62557416500434959, 0.23756535071152696,  0.31196698314912269],
                 [0.62901892016985872, 0.24149689191922535,  0.31198447195645718],
                 [0.63242534854210275, 0.24545598775548677,  0.31202765974624452],
                 [0.6357937104834237,  0.24944185818822678,  0.31209793953300591],
                 [0.6391243387840212,  0.25345365461983138,  0.31219689612063978],
                 [0.642417577481186,   0.257490519876798,    0.31232631707560987],
                 [0.64567349382645434, 0.26155203161615281,  0.31248673753935263],
                 [0.64889230169458245, 0.26563755336209077,  0.31267941819570189],
                 [0.65207417290277303, 0.26974650525236699,  0.31290560605819168],
                 [0.65521932609327127, 0.27387826652410152,  0.3131666792687211],
                 [0.6583280801134499,  0.27803210957665631,  0.3134643447952643],
                 [0.66140037532601781, 0.28220778870555907,  0.31379912926498488],
                 [0.66443632469878844, 0.28640483614256179,  0.31417223403606975],
                 [0.66743603766369131, 0.29062280081258873,  0.31458483752056837],
                 [0.67039959547676198, 0.29486126309253047,  0.31503813956872212],
                 [0.67332725564817331, 0.29911962764489264,  0.31553372323982209],
                 [0.67621897924409746, 0.30339762792450425,  0.3160724937230589],
                 [0.67907474028157344, 0.30769497879760166,  0.31665545668946665],
                 [0.68189457150944521, 0.31201133280550686,  0.31728380489244951],
                 [0.68467850942494535, 0.31634634821222207,  0.31795870784057567],
                 [0.68742656435169625, 0.32069970535138104,  0.31868137622277692],
                 [0.6901389321505248,  0.32507091815606004,  0.31945332332898302],
                 [0.69281544846764931, 0.32945984647042675,  0.3202754315314667],
                 [0.69545608346891119, 0.33386622163232865,  0.32114884306985791],
                 [0.6980608153581771,  0.33828976326048621,  0.32207478855218091],
                 [0.70062962477242097, 0.34273019305341756,  0.32305449047765694],
                 [0.70316249458814151, 0.34718723719597999,  0.32408913679491225],
                 [0.70565951122610093, 0.35166052978120937,  0.32518014084085567],
                 [0.70812059568420482, 0.35614985523380299,  0.32632861885644465],
                 [0.7105456546582587,  0.36065500290840113,  0.32753574162788762],
                 [0.71293466839773467, 0.36517570519856757,  0.3288027427038317],
                 [0.71528760614847287, 0.36971170225223449,  0.3301308728723546],
                 [0.71760444908133847, 0.37426272710686193,  0.33152138620958932],
                 [0.71988521490549851, 0.37882848839337313,  0.33297555200245399],
                 [0.7221299918421461,  0.38340864508963057,  0.33449469983585844],
                 [0.72433865647781592, 0.38800301593162145,  0.33607995965691828],
                 [0.72651122900227549, 0.3926113126792577,   0.3377325942005665],
                 [0.72864773856716547, 0.39723324476747235,  0.33945384341064017],
                 [0.73074820754845171, 0.401868526884681,    0.3412449533046818],
                 [0.73281270506268747, 0.4065168468778026,   0.34310715173410822],
                 [0.73484133598564938, 0.41117787004519513,  0.34504169470809071],
                 [0.73683422173585866, 0.41585125850290111,  0.34704978520758401],
                 [0.73879140024599266, 0.42053672992315327,  0.34913260148542435],
                 [0.74071301619506091, 0.4252339389526239,   0.35129130890802607],
                 [0.7425992159973317,  0.42994254036133867,  0.35352709245374592],
                 [0.74445018676570673, 0.43466217184617112,  0.35584108091122535],
                 [0.74626615789163442, 0.43939245044973502,  0.35823439142300639],
                 [0.74804739275559562, 0.44413297780351974,  0.36070813602540136],
                 [0.74979420547170472, 0.44888333481548809,  0.36326337558360278],
                 [0.75150685045891663, 0.45364314496866825,  0.36590112443835765],
                 [0.75318566369046569, 0.45841199172949604,  0.36862236642234769],
                 [0.75483105066959544, 0.46318942799460555,  0.3714280448394211],
                 [0.75644341577140706, 0.46797501437948458,  0.37431909037543515],
                 [0.75802325538455839, 0.4727682731566229,   0.37729635531096678],
                 [0.75957111105340058, 0.47756871222057079,  0.380360657784311],
                 [0.7610876378057071,  0.48237579130289127,  0.38351275723852291],
                 [0.76257333554052609, 0.48718906673415824,  0.38675335037837993],
                 [0.76402885609288662, 0.49200802533379656,  0.39008308392311997],
                 [0.76545492593330511, 0.49683212909727231,  0.39350254000115381],
                 [0.76685228950643891, 0.5016608471009063,   0.39701221751773474],
                 [0.76822176599735303, 0.50649362371287909,  0.40061257089416885],
                 [0.7695642334401418,  0.5113298901696085,   0.40430398069682483],
                 [0.77088091962302474, 0.51616892643469103,  0.40808667584648967],
                 [0.77217257229605551, 0.5210102658711383,   0.41196089987122869],
                 [0.77344021829889886, 0.52585332093451564,  0.41592679539764366],
                 [0.77468494746063199, 0.53069749384776732,  0.41998440356963762],
                 [0.77590790730685699, 0.53554217882461186,  0.42413367909988375],
                 [0.7771103295521099,  0.54038674910561235,  0.42837450371258479],
                 [0.77829345807633121, 0.54523059488426595,  0.432706647838971],
                 [0.77945862731506643, 0.55007308413977274,  0.43712979856444761],
                 [0.78060774749483774, 0.55491335744890613,  0.44164332426364639],
                 [0.78174180478981836, 0.55975098052594863,  0.44624687186865436],
                 [0.78286225264440912, 0.56458533111166875,  0.45093985823706345],
                 [0.78397060836414478, 0.56941578326710418,  0.45572154742892063],
                 [0.78506845019606841, 0.5742417003617839,   0.46059116206904965],
                 [0.78615737132332963, 0.5790624629815756,   0.46554778281918402],
                 [0.78723904108188347, 0.58387743744557208,  0.47059039582133383],
                 [0.78831514045623963, 0.58868600173562435,  0.47571791879076081],
                 [0.78938737766251943, 0.5934875421745599,   0.48092913815357724],
                 [0.79045776847727878, 0.59828134277062461,  0.48622257801969754],
                 [0.79152832843475607, 0.60306670593147205,  0.49159667021646397],
                 [0.79260034304237448, 0.60784322087037024,  0.49705020621532009],
                 [0.79367559698664958, 0.61261029334072192,  0.50258161291269432],
                 [0.79475585972654039, 0.61736734400220705,  0.50818921213102985],
                 [0.79584292379583765, 0.62211378808451145,  0.51387124091909786],
                 [0.79693854719951607, 0.62684905679296699,  0.5196258425240281],
                 [0.79804447815136637, 0.63157258225089552,  0.52545108144834785],
                 [0.7991624518501963,  0.63628379372029187,  0.53134495942561433],
                 [0.80029415389753977, 0.64098213306749863,  0.53730535185141037],
                 [0.80144124292560048, 0.64566703459218766,  0.5433300863249918],
                 [0.80260531146112946, 0.65033793748103852,  0.54941691584603647],
                 [0.80378792531077625, 0.65499426549472628,  0.55556350867083815],
                 [0.80499054790810298, 0.65963545027564163,  0.56176745110546977],
                 [0.80621460526927058, 0.66426089585282289,  0.56802629178649788],
                 [0.8074614045096935,  0.6688700095398864,   0.57433746373459582],
                 [0.80873219170089694, 0.67346216702194517,  0.58069834805576737],
                 [0.81002809466520687, 0.67803672673971815,  0.58710626908082753],
                 [0.81135014011763329, 0.68259301546243389,  0.59355848909050757],
                 [0.81269922039881493, 0.68713033714618876,  0.60005214820435104],
                 [0.81407611046993344, 0.69164794791482131,  0.6065843782630862],
                 [0.81548146627279483, 0.69614505508308089,  0.61315221209322646],
                 [0.81691575775055891, 0.70062083014783982,  0.61975260637257923],
                 [0.81837931164498223, 0.70507438189635097,  0.62638245478933297],
                 [0.81987230650455289, 0.70950474978787481,  0.63303857040067113],
                 [0.8213947205565636,  0.7139109141951604,   0.63971766697672761],
                 [0.82294635110428427, 0.71829177331290062,  0.6464164243818421],
                 [0.8245268129450285,  0.72264614312088882,  0.65313137915422603],
                 [0.82613549710580259, 0.72697275518238258,  0.65985900156216504],
                 [0.8277716072353446,  0.73127023324078089,  0.66659570204682972],
                 [0.82943407816481474, 0.7355371221572935,   0.67333772009301907],
                 [0.83112163529096306, 0.73977184647638616,  0.68008125203631464],
                 [0.83283277185777982, 0.74397271817459876,  0.68682235874648545],
                 [0.8345656905566583,  0.7481379479992134,   0.69355697649863846],
                 [0.83631898844737929, 0.75226548952875261,  0.70027999028864962],
                 [0.83809123476131964, 0.75635314860808633,  0.70698561390212977],
                 [0.83987839884120874, 0.76039907199779677,  0.71367147811129228],
                 [0.84167750766845151, 0.76440101200982946,  0.72033299387284622],
                 [0.84348529222933699, 0.76835660399870176,  0.72696536998972039],
                 [0.84529810731955113, 0.77226338601044719,  0.73356368240541492],
                 [0.84711195507965098, 0.77611880236047159,  0.74012275762807056],
                 [0.84892245563117641, 0.77992021407650147,  0.74663719293664366],
                 [0.85072697023178789, 0.78366457342383888,  0.7530974636118285],
                 [0.85251907207708444, 0.78734936133548439,  0.7594994148789691],
                 [0.85429219611470464, 0.79097196777091994,  0.76583801477914104],
                 [0.85604022314725403, 0.79452963601550608,  0.77210610037674143],
                 [0.85775662943504905, 0.79801963142713928,  0.77829571667247499],
                 [0.8594346370300241,  0.8014392309950078,   0.78439788751383921],
                 [0.86107117027565516, 0.80478517909812231,  0.79039529663736285],
                 [0.86265601051127572, 0.80805523804261525,  0.796282666437655],
                 [0.86418343723941027, 0.81124644224653542,  0.80204612696863953],
                 [0.86564934325605325, 0.81435544067514909,  0.80766972324164554],
                 [0.86705314907048503, 0.81737804041911244,  0.81313419626911398],
                 [0.86839954695818633, 0.82030875512181523,  0.81841638963128993],
                 [0.86969131502613806, 0.82314158859569164,  0.82350476683173168],
                 [0.87093846717297507, 0.82586857889438514,  0.82838497261149613],
                 [0.87215331978454325, 0.82848052823709672,  0.8330486712880828],
                 [0.87335171360916275, 0.83096715251272624,  0.83748851001197089],
                 [0.87453793320260187, 0.83331972948645461,  0.84171925358069011],
                 [0.87571458709961403, 0.8355302318472394,   0.84575537519027078],
                 [0.87687848451614692, 0.83759238071186537,  0.84961373549150254],
                 [0.87802298436649007, 0.83950165618540074,  0.85330645352458923],
                 [0.87913244240792765, 0.84125554884475906,  0.85685572291039636],
                 [0.88019293315695812, 0.84285224824778615,  0.86027399927156634],
                 [0.88119169871341951, 0.84429066717717349,  0.86356595168669881],
                 [0.88211542489401606, 0.84557007254559347,  0.86673765046233331],
                 [0.88295168595448525, 0.84668970275699273,  0.86979617048190971],
                 [0.88369127145898041, 0.84764891761519268,  0.87274147101441557],
                 [0.88432713054113543, 0.84844741572055415,  0.87556785228242973],
                 [0.88485138159908572, 0.84908426422893801,  0.87828235285372469],
                 [0.88525897972630474, 0.84955892810989209,  0.88088414794024839],
                 [0.88554714811952384, 0.84987174283631584,  0.88336206121170946],
                 [0.88571155122845646, 0.85002186115856315,  0.88572538990087124]]
twilight = ListedColormap(twilight_data, name='twilight')


class GLEAMcmaps:
    """
    An assortment of linearly interpolated colormaps based on 4 colors each
    """
    arcus = arcus
    aquaria = aquaria
    geometric = geometric
    neon = neon
    psychedelic = psychedelic
    ioba = ioba
    mintrock = mintrock
    twofourone = twofourone
    puked_rainbow = puked_rainbow
    vivid = vivid
    abstract = abstract
    phoenix = phoenix
    cosmicnova = cosmicnova
    pinkpop = pinkpop
    agaveglitch = agaveglitch
    coralglow = coralglow
    luxuria = luxuria
    luminos = luminos
    stationary = stationary
    prism = prism
    retro = retro
    terrean = terrean
    cozytime = cozytime
    acryliq = acryliq
    hibokeh = hibokeh
    flashy = flashy
    cyber = cyber
    zoas = zoas
    vilux = vilux
    graphiq = graphiq
    vibes = vibes
    purplerain = purplerain
    twilight = twilight

    aslist = [arcus, aquaria, geometric, neon, psychedelic, ioba, mintrock, puked_rainbow,
              twofourone, vivid, abstract, phoenix, cosmicnova, pinkpop, agaveglitch, coralglow,
              luxuria, luminos, stationary, prism, retro, terrean, cozytime, acryliq, hibokeh,
              flashy, cyber, zoas, graphiq, vibes, purplerain, vilux,
              twilight]
    asarray = np.asarray(aslist)
    N = len(aslist)

    @classmethod
    def random(cls):
        """
        Choose a random color map

        Args/Kwargs:
            None

        Return:
            cmap <mpl.colors.LinearSegmentedColormap object> - random colormap from custom list
        """
        return random.choice(cls.aslist)

    @classmethod
    def gen(cls):
        """
        Generate colormaps

        Args/Kwargs:
            None

        Return:
            cmap <mpl.colors.LinearSegmentedColormap object> - colormap generated from custom list
        """
        for cmap in cls.aslist:
            yield cmap

    @classmethod
    def reverse(cls, cmap, set_bad=None, set_under=None, set_over=None):
        """
        Reverse the specified colormap

        Args:
            cmap <mpl.colors.LinearSegmentedColormap object> - colormap to be reversed

        Kwargs:
            set_bad <str> - set colormaps bad values to a different color
            set_under <str> - set colormaps under values to a different color
            set_over <str> - set colormaps over values to a different color

        Return:
            rcmap <mpl.colors.LinearSegmentedColormap object> - reversed colormap
        """
        reverse = []
        k = []

        for key in cmap._segmentdata:
            k.append(key)

            channel = cmap._segmentdata[key]
            data = []

            for t in channel:
                data.append((1-t[0], t[2], t[1]))
            reverse.append(sorted(data))

        LinearL = dict(zip(k, reverse))
        rcmap = LinearSegmentedColormap('{}_r'.format(cmap.name), LinearL)
        if set_bad is not None:
            rcmap.set_bad(set_bad)
        if set_under is not None:
            rcmap.set_over(set_under)
        if set_over is not None:
            rcmap.set_over(set_over)
        return rcmap

    @classmethod
    def palette(cls, cmap_name, N):
        """
        Return a palette of a colormap with N linearly interpolated color points

        Args:
            cmap_name <str> - name of the colormap
            N <int> - number of colors in the palette
        """
        vals = np.linspace(0, 1, N)
        cmap = cls.__dict__[cmap_name]
        rgbas = cmap(vals)
        return [to_hex(rgba, keep_alpha=False) for rgba in rgbas]

    @classmethod
    def plot_gradients(cls, savefig=False):
        """
        Plot all color-map gradients

        Args:
            None

        Kwargs:
            savefig <bool> - save figure as palettes.png

        Return:
            None
        """
        gradient = np.linspace(0, 1, 256)
        gradient = np.vstack((gradient, gradient))
        fig, axes = plt.subplots(nrows=GLEAMcmaps.N)
        fig.subplots_adjust(top=0.95, bottom=0.01, left=0.2, right=0.99)
        for ax, cmap in zip(axes, cls.aslist):
            ax.imshow(gradient, aspect='auto', cmap=cmap)
            pos = list(ax.get_position().bounds)
            x_text = pos[0] - 0.01
            y_text = pos[1] + pos[3]/2.
            fig.text(x_text, y_text, cmap.name, va='center', ha='right', fontsize=10)
        for ax in axes:
            ax.set_axis_off()
        if savefig:
            plt.savefig('palette.png')


if __name__ == "__main__":
    GLEAMcmaps.plot_gradients()
    plt.show()
